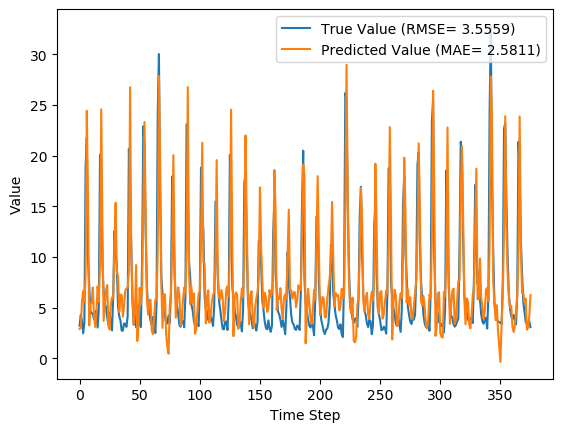

Data behind this chart, as committed beside it:
y_true, y_pred, y_true_scaled, y_pred_scaled
3.21, 2.891, 0.07724, 0.06701
4.29, 3.023, 0.1119, 0.07123
3.67, 5.597, 0.09199, 0.1538
2.46, 6.635, 0.05321, 0.187
3.54, 5.572, 0.08782, 0.153
18.82, 8.018, 0.5776, 0.2314
21.76, 24.41, 0.6718, 0.7568
9.83, 15.98, 0.2894, 0.4864
7.16, 3.238, 0.2038, 0.07815
4.67, 5.437, 0.124, 0.1486
4.44, 5.435, 0.1167, 0.1486
4.4, 6.989, 0.1154, 0.1984
3.83, 4.194, 0.09712, 0.1088
4.42, 3.09, 0.116, 0.07339
4.72, 4.466, 0.1256, 0.1175
3.03, 7.096, 0.07147, 0.2018
4.87, 5.561, 0.1304, 0.1526
20.07, 9.227, 0.6176, 0.2701
19.62, 24.56, 0.6032, 0.7616
9.33, 12.86, 0.2734, 0.3865
6.56, 3.683, 0.1846, 0.09241
5.37, 5.236, 0.1465, 0.1422
5.07, 6.721, 0.1369, 0.1898
4.02, 7.221, 0.1032, 0.2058
3.34, 3.133, 0.08141, 0.07478
4.47, 2.834, 0.1176, 0.06521
3.61, 5.272, 0.09006, 0.1433
2.75, 6.007, 0.0625, 0.1669
6.28, 5.925, 0.1756, 0.1643
12.55, 11.22, 0.3766, 0.334
10.44, 15.34, 0.309, 0.4662
9.01, 8.552, 0.2631, 0.2485
5.12, 8.087, 0.1385, 0.2336
4.16, 4.566, 0.1077, 0.1207
3.72, 6.289, 0.09359, 0.1759
2.73, 6.236, 0.06186, 0.1742
2.73, 4.109, 0.06186, 0.106
3.43, 5.104, 0.08429, 0.1379
3.4, 6.683, 0.08333, 0.1886
3.1, 6.902, 0.07372, 0.1956
4.17, 6.939, 0.108, 0.1968
20.66, 8.546, 0.6365, 0.2483
16.78, 26.74, 0.5122, 0.8315
10.67, 10.95, 0.3163, 0.3253
5.59, 6.159, 0.1535, 0.1718
3.31, 3.435, 0.08045, 0.08446
5.26, 4.396, 0.1429, 0.1152
3.05, 9.199, 0.07212, 0.2692
3.04, 1.701, 0.07179, 0.02887
5.26, 3.284, 0.1429, 0.07962
3.41, 6.947, 0.08365, 0.197
3.07, 5.308, 0.07276, 0.1445
9.62, 6.866, 0.2827, 0.1944
22.89, 15.18, 0.708, 0.4608
21.04, 23.31, 0.6487, 0.7215
12.14, 13.34, 0.3635, 0.4019
7.0, 5.819, 0.1987, 0.1609
5.08, 4.301, 0.1372, 0.1122
4.58, 5.737, 0.1212, 0.1582
3.72, 5.763, 0.09359, 0.1591
... 316 more rows
